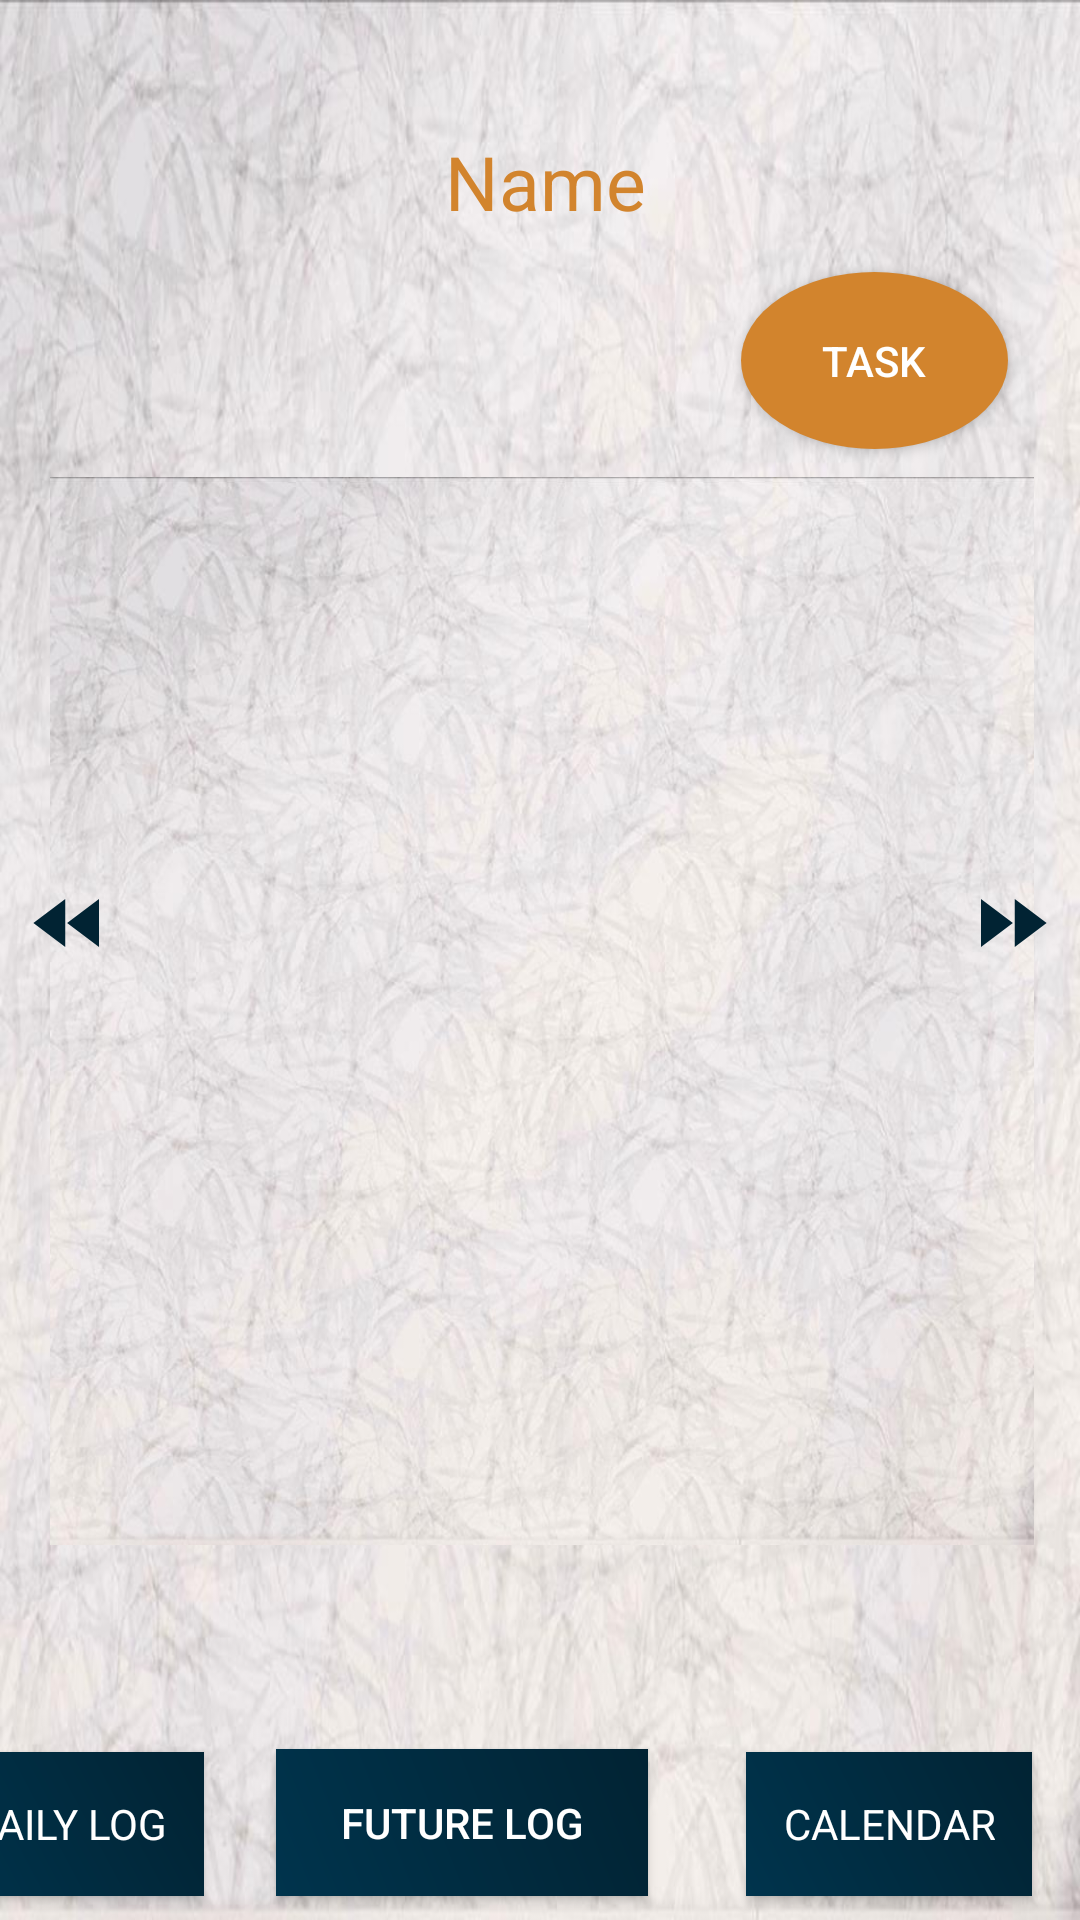

Reconstruct the res/layout file that produces this screen, plus the resources it refers to.
<!-- AndroidManifest.xml: application theme AppTheme -->
<!-- res/layout/activity_monthly_log.xml -->
<?xml version="1.0" encoding="utf-8"?>
<android.support.constraint.ConstraintLayout xmlns:android="http://schemas.android.com/apk/res/android"
    xmlns:app="http://schemas.android.com/apk/res-auto"
    xmlns:tools="http://schemas.android.com/tools"
    android:layout_width="match_parent"
    android:layout_height="match_parent"
    android:background="@drawable/bckground"
    tools:context=".MonthlyLog">
    <android.support.constraint.Guideline
        android:id="@+id/guideline"
        android:layout_width="wrap_content"
        android:layout_height="wrap_content"
        android:orientation="horizontal"
        app:layout_constraintGuide_begin="20dp"
        app:layout_constraintGuide_percent="0.0" />

    <android.support.constraint.Guideline
        android:id="@+id/guideline2"
        android:layout_width="wrap_content"
        android:layout_height="wrap_content"
        android:orientation="horizontal"
        app:layout_constraintGuide_begin="20dp"
        app:layout_constraintGuide_percent="0.25" />

    <android.support.constraint.Guideline
        android:id="@+id/guideline3"
        android:layout_width="wrap_content"
        android:layout_height="wrap_content"
        android:orientation="horizontal"
        app:layout_constraintGuide_begin="20dp"
        app:layout_constraintGuide_percent="0.5" />

    <android.support.constraint.Guideline
        android:id="@+id/guideline4"
        android:layout_width="wrap_content"
        android:layout_height="wrap_content"
        android:orientation="horizontal"
        app:layout_constraintGuide_begin="20dp"
        app:layout_constraintGuide_percent="0.75" />

    <android.support.constraint.Guideline
        android:id="@+id/guideline5"
        android:layout_width="wrap_content"
        android:layout_height="wrap_content"
        android:orientation="horizontal"
        app:layout_constraintGuide_percent="1.0"
        app:layout_constraintGuide_begin="20dp" />

    <TextView
        android:id="@+id/DLMN"
        android:layout_width="378dp"
        android:layout_height="57dp"
        android:layout_marginStart="8dp"
        android:layout_marginTop="32dp"
        android:layout_marginEnd="8dp"
        android:ems="10"
        android:gravity="center"
        android:inputType="textPersonName"
        android:text="Name"
        android:textColor="@color/colorAccent"
        android:textSize="25sp"
        app:layout_constraintEnd_toEndOf="parent"
        app:layout_constraintHorizontal_bias="0.47"
        app:layout_constraintStart_toStartOf="parent"
        app:layout_constraintTop_toTopOf="parent" />

    <ListView
        android:id="@+id/listofdays"
        android:layout_width="328dp"
        android:layout_height="356dp"
        android:layout_marginBottom="8dp"
        android:background="@drawable/bckground"
        app:layout_constraintBottom_toTopOf="@+id/guideline4"
        app:layout_constraintEnd_toEndOf="parent"
        app:layout_constraintHorizontal_bias="0.516"
        app:layout_constraintStart_toStartOf="parent"
        app:layout_constraintTop_toTopOf="@+id/guideline2"
        app:layout_constraintVertical_bias="0.025">

    </ListView>


    <Button
        android:id="@+id/prevoiusMonth"
        android:layout_width="30dp"
        android:layout_height="32dp"
        android:layout_marginStart="8dp"
        android:layout_marginTop="8dp"
        android:layout_marginEnd="8dp"
        android:layout_marginBottom="8dp"
        android:background="@drawable/ic_backword"
        app:layout_constraintBottom_toBottomOf="parent"
        app:layout_constraintEnd_toEndOf="parent"
        app:layout_constraintHorizontal_bias="0.0"
        app:layout_constraintStart_toStartOf="parent"
        app:layout_constraintTop_toTopOf="parent"
        app:layout_constraintVertical_bias="0.479" />

    <Button
        android:id="@+id/nextMonth"
        android:layout_width="30dp"
        android:layout_height="32dp"
        android:layout_marginStart="8dp"
        android:layout_marginTop="8dp"
        android:layout_marginEnd="8dp"
        android:layout_marginBottom="8dp"
        android:background="@drawable/ic_forward"
        app:layout_constraintBottom_toBottomOf="parent"
        app:layout_constraintEnd_toEndOf="parent"
        app:layout_constraintHorizontal_bias="1.0"
        app:layout_constraintStart_toStartOf="parent"
        app:layout_constraintTop_toTopOf="parent"
        app:layout_constraintVertical_bias="0.479" />

    <Button
        android:id="@+id/button3"
        android:layout_width="89dp"
        android:layout_height="59dp"
        android:layout_marginTop="88dp"
        android:layout_marginEnd="24dp"
        android:layout_marginBottom="8dp"
        android:background="@drawable/button2_color_design"
        android:onClick="monthlyTask"
        android:text="task"
        android:textColor="@color/white"
        android:textSize="14sp"
        app:layout_constraintBottom_toTopOf="@+id/guideline2"
        app:layout_constraintEnd_toEndOf="parent"
        app:layout_constraintTop_toTopOf="parent"
        app:layout_constraintVertical_bias="0.55"
        tools:padding="3pt" />


    <Button
        android:id="@+id/goToDailyLogFromMonthlyLog"
        android:layout_width="wrap_content"
        android:layout_height="wrap_content"
        android:layout_marginTop="5dp"
        android:layout_marginEnd="292dp"
        android:layout_marginBottom="8dp"
        android:background="@drawable/button_color_design"
        android:fontFamily="sans-serif"
        android:text="Daily Log"
        android:textColor="@color/white"
        android:textSize="14sp"
        app:layout_constraintBottom_toBottomOf="parent"
        app:layout_constraintEnd_toEndOf="parent"
        app:layout_constraintTop_toTopOf="parent"
        app:layout_constraintVertical_bias="1.0" />

    <Button
        android:id="@+id/goToFutureLogFromMonthlyLog"
        android:layout_width="124dp"
        android:layout_height="49dp"
        android:layout_marginTop="5dp"
        android:layout_marginEnd="144dp"
        android:layout_marginBottom="8dp"
        android:background="@drawable/button_color_design"
        android:text="Future Log"
        android:textColor="@color/white"
        android:textSize="14sp"
        app:layout_constraintBottom_toBottomOf="parent"
        app:layout_constraintEnd_toEndOf="parent"
        app:layout_constraintTop_toTopOf="parent"
        app:layout_constraintVertical_bias="1.0" />

    <Button
        android:id="@+id/goToCalendarFromFutureLog"
        android:layout_width="wrap_content"
        android:layout_height="wrap_content"
        android:layout_marginTop="5dp"
        android:layout_marginEnd="16dp"
        android:layout_marginBottom="8dp"
        android:background="@drawable/button_color_design"
        android:fontFamily="sans-serif"
        android:text="Calendar"
        android:textColor="@color/white"
        android:textSize="14sp"
        app:layout_constraintBottom_toBottomOf="parent"
        app:layout_constraintEnd_toEndOf="parent"
        app:layout_constraintTop_toTopOf="parent"
        app:layout_constraintVertical_bias="1.0" />





</android.support.constraint.ConstraintLayout>
<!-- resources referenced by this layout -->
<resources>
  <color name="colorAccent">#D2842D</color>
  <color name="white">#FFFFFF</color>
  <!-- drawable bckground: jpeg bitmap (drawable, 76016 bytes) -->
  <!-- drawable button2_color_design (drawable) -->
  <?xml version="1.0" encoding="utf-8"?>
  <shape xmlns:android="http://schemas.android.com/apk/res/android" android:shape="oval">
  
      <gradient android:startColor="#D2842D"
          android:endColor="#D2842D" android:angle="45">
      </gradient>
      <corners android:radius="100dp" />
      <padding android:left="3pt"
          android:bottom="3pt"
          android:right="3pt"
          android:top="3pt">
  
      </padding>
      <stroke android:color="#ffffff"></stroke>
  </shape>
  <!-- drawable button_color_design (drawable) -->
  <?xml version="1.0" encoding="utf-8"?>
  <shape xmlns:android="http://schemas.android.com/apk/res/android" android:shape="rectangle">
      <gradient android:startColor="#00344D"
          android:endColor="#012333" android:angle="45">
      </gradient>
  
      <padding android:left="6pt"
          android:bottom="5pt"
          android:right="6pt"
          android:top="5pt">
  
      </padding>
      <stroke android:color="#ffffff"></stroke>
  </shape>
  <!-- drawable ic_backword (drawable-anydpi) -->
  <vector xmlns:android="http://schemas.android.com/apk/res/android"
      android:width="24dp"
      android:height="24dp"
      android:viewportWidth="24"
      android:viewportHeight="24"
      android:tint="#012333">
      <path
          android:fillColor="#FF000000"
          android:pathData="M11,18L11,6l-8.5,6 8.5,6zM11.5,12l8.5,6L20,6l-8.5,6z"/>
  </vector>
  <!-- drawable ic_forward (drawable-anydpi) -->
  <vector xmlns:android="http://schemas.android.com/apk/res/android"
      android:width="24dp"
      android:height="24dp"
      android:viewportWidth="24"
      android:viewportHeight="24"
      android:tint="#012333">
      <path
          android:fillColor="#FF000000"
          android:pathData="M4,18l8.5,-6L4,6v12zM13,6v12l8.5,-6L13,6z"/>
  </vector>
  <style name="AppTheme" parent="Theme.AppCompat.Light.NoActionBar">
          
          <item name="colorPrimary">@color/colorPrimary</item>
          <item name="colorPrimaryDark">@color/colorPrimaryDark</item>
          <item name="colorAccent">@color/colorAccent</item>
      </style>
  <color name="colorPrimary">#00344D</color>
  <color name="colorPrimaryDark">#012333</color>
</resources>
